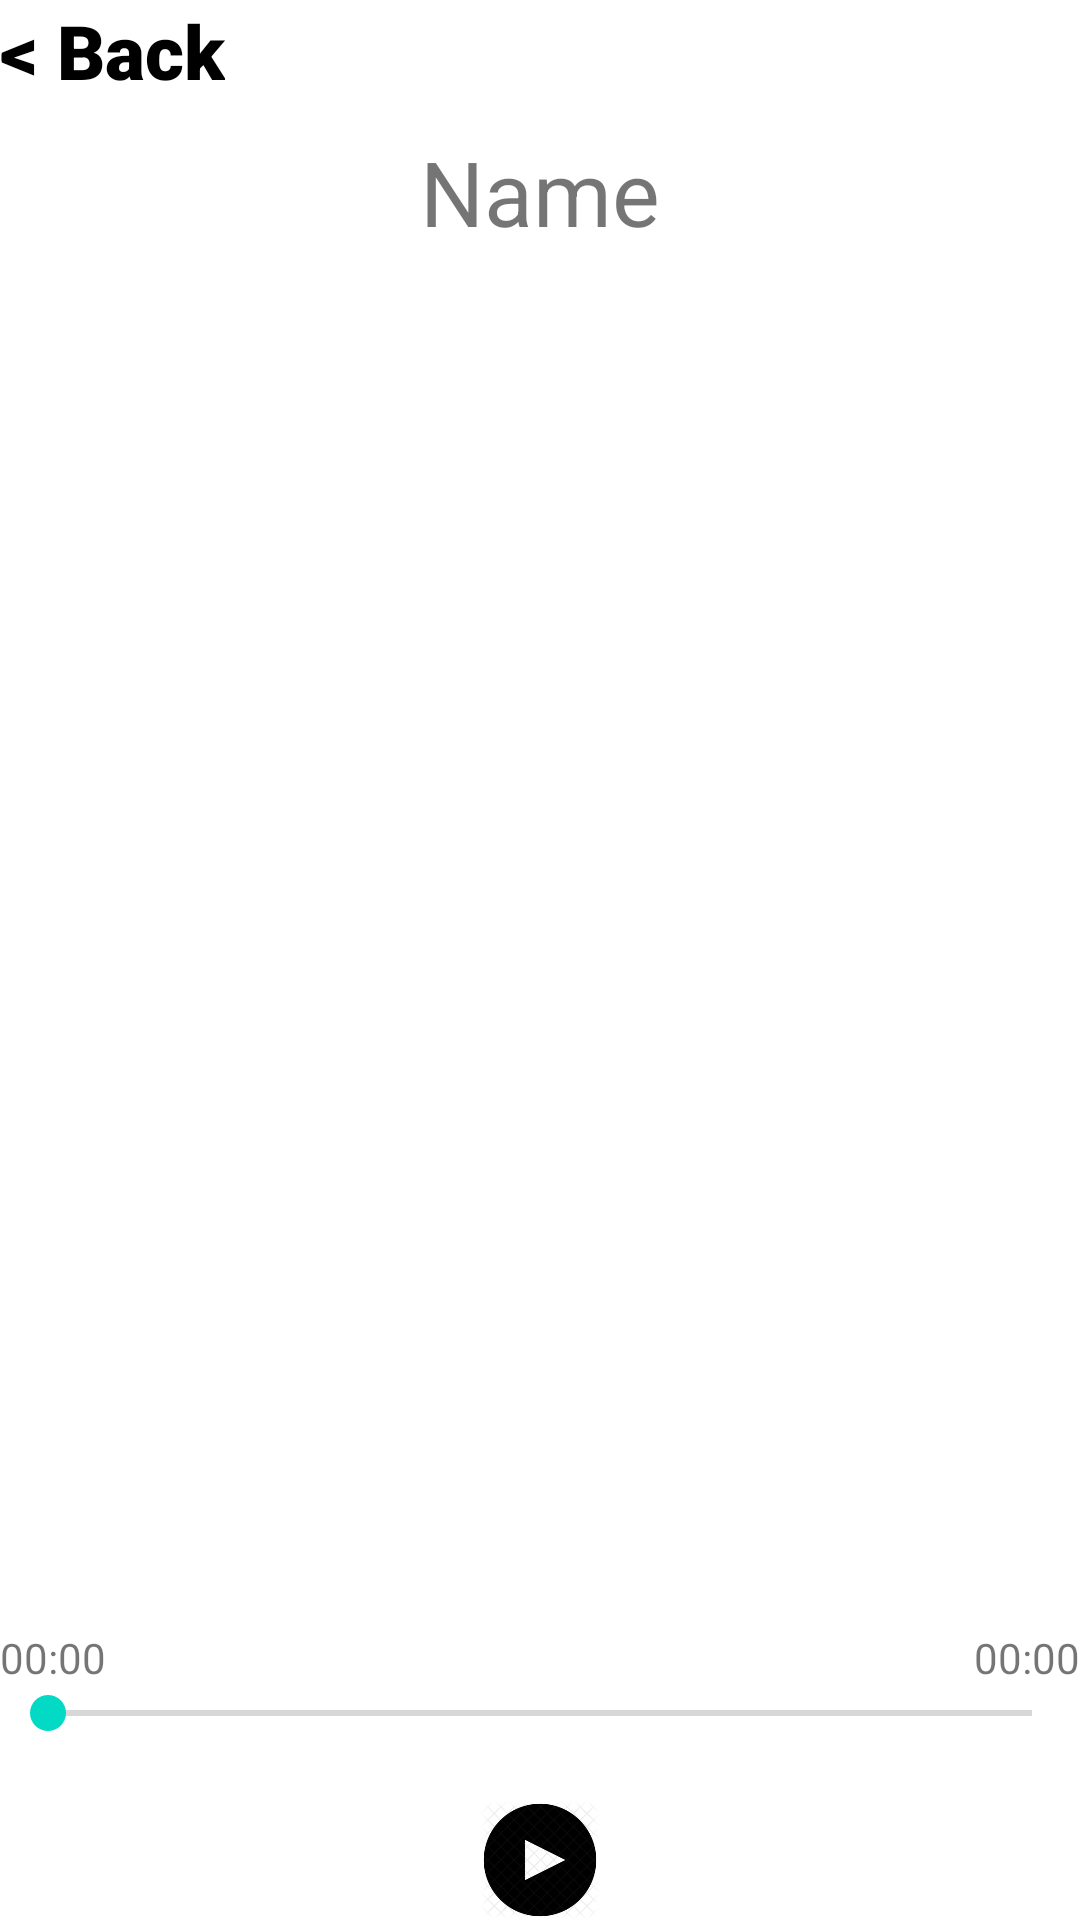

Layout XML and referenced resources for this Android screen:
<!-- AndroidManifest.xml: application theme Theme.AndroidMidTerm -->
<!-- res/layout/activity_play_music.xml -->
<?xml version="1.0" encoding="utf-8"?>
<LinearLayout xmlns:android="http://schemas.android.com/apk/res/android"
    xmlns:app="http://schemas.android.com/apk/res-auto"
    xmlns:tools="http://schemas.android.com/tools"
    android:layout_width="match_parent"
    android:layout_height="match_parent"
    android:layout_marginLeft="10dp"
    android:layout_marginTop="10dp"
    android:layout_marginRight="10dp"
    android:layout_marginBottom="20dp"
    android:orientation="vertical"
    tools:context=".Play_music">

    <LinearLayout
        android:layout_width="match_parent"
        android:layout_height="wrap_content"
        android:layout_marginBottom="10dp"
        android:orientation="horizontal">

        <TextView
            android:id="@+id/btn_back"
            android:layout_width="wrap_content"
            android:layout_height="wrap_content"
            android:layout_gravity="center"
            android:backgroundTint="@color/white"
            android:fontFamily="sans-serif-black"
            android:text="@string/back"
            android:textColor="@color/black"
            android:textSize="25dp" />
    </LinearLayout>

    <LinearLayout
        android:layout_width="match_parent"
        android:layout_height="wrap_content"
        android:orientation="vertical">

        <TextView
            android:id="@+id/txt_song_name"
            android:layout_width="match_parent"
            android:layout_height="match_parent"
            android:gravity="center"
            android:text="@string/v_name_artist"
            android:textSize="30dp" />
    </LinearLayout>

    <LinearLayout
        android:layout_width="match_parent"
        android:layout_height="wrap_content"
        android:layout_marginTop="20dp"
        android:gravity="center|bottom">


    </LinearLayout>


    <LinearLayout
        android:layout_width="match_parent"
        android:layout_height="match_parent"
        android:layout_marginTop="20dp"
        android:gravity="center|bottom"
        android:orientation="vertical">

        <ImageView
            android:id="@+id/img_cd"
            android:layout_width="300dp"
            android:layout_height="300dp"
            android:src="@drawable/cd" />
        <LinearLayout
            android:layout_width="match_parent"
            android:layout_height="wrap_content"
            android:orientation="horizontal"
            android:layout_marginTop="20dp">

            <TextView
                android:id="@+id/txt_begin"
                android:layout_width="wrap_content"
                android:layout_height="wrap_content"
                android:text="00:00" />

            <LinearLayout
                android:layout_width="match_parent"
                android:layout_height="match_parent">

                <TextView
                    android:id="@+id/txt_end"
                    android:layout_width="match_parent"
                    android:layout_height="match_parent"
                    android:gravity="right"
                    android:text="00:00" />
            </LinearLayout>
        </LinearLayout>

        <SeekBar
            android:id="@+id/seek_song"
            android:layout_width="match_parent"
            android:layout_height="wrap_content" />

        <ImageView
            android:id="@+id/btn_play"
            android:layout_width="40dp"
            android:layout_height="40dp"
            android:src="@drawable/play_button"
            android:layout_marginTop="20dp"/>
    </LinearLayout>


</LinearLayout>
<!-- resources referenced by this layout -->
<resources>
  <!-- drawable play_button: png bitmap (drawable, 20709 bytes) -->
  <string name="back">&lt; Back</string>
  <string name="v_name_artist">Name</string>
  <style name="Theme.AndroidMidTerm" parent="Theme.MaterialComponents.DayNight.DarkActionBar">
          
          <item name="colorPrimary">@color/purple_500</item>
          <item name="colorPrimaryVariant">@color/purple_700</item>
          <item name="colorOnPrimary">@color/white</item>
          
          <item name="colorSecondary">@color/teal_200</item>
          <item name="colorSecondaryVariant">@color/teal_700</item>
          <item name="colorOnSecondary">@color/black</item>
          
          <item name="android:statusBarColor" tools:targetApi="l">?attr/colorPrimaryVariant</item>
          
      </style>
  <!-- not gathered from this repository: default colours our renderer supplied (Android Studio template values) -->
  <color name="purple_500">#FF6200EE</color>
  <color name="purple_700">#FF3700B3</color>
  <color name="teal_200">#FF03DAC5</color>
  <color name="teal_700">#FF018786</color>
  <color name="black">#FF000000</color>
  <color name="white">#FFFFFFFF</color>
</resources>
